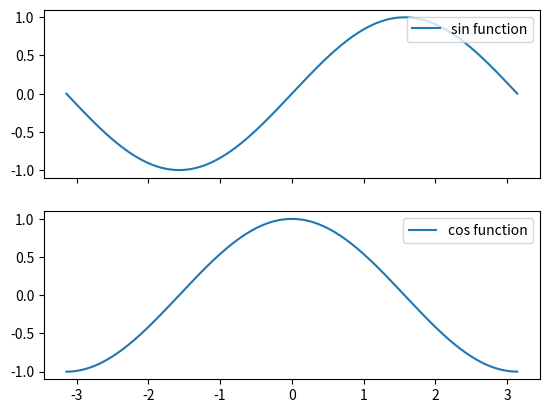

This figure's Python source:
# Import MultiCursor from matplotlib
from matplotlib.widgets import MultiCursor
import matplotlib.pyplot as plt
import numpy as np

fig, (ax1, ax2) = plt.subplots(nrows=2, sharex=True)

x = np.linspace(-np.pi, np.pi, 256, endpoint=True)
y = np.sin(x)
z = np.cos(x)

ax1.plot(x, y, label="sin function")
ax1.legend(loc="upper right")
ax2.plot(x, z, label="cos function")

multi = MultiCursor(fig.canvas, (ax1, ax2), color='g', lw=2,
					horizOn=False, vertOn=True)

ax2.legend(loc="upper right")
plt.show()
